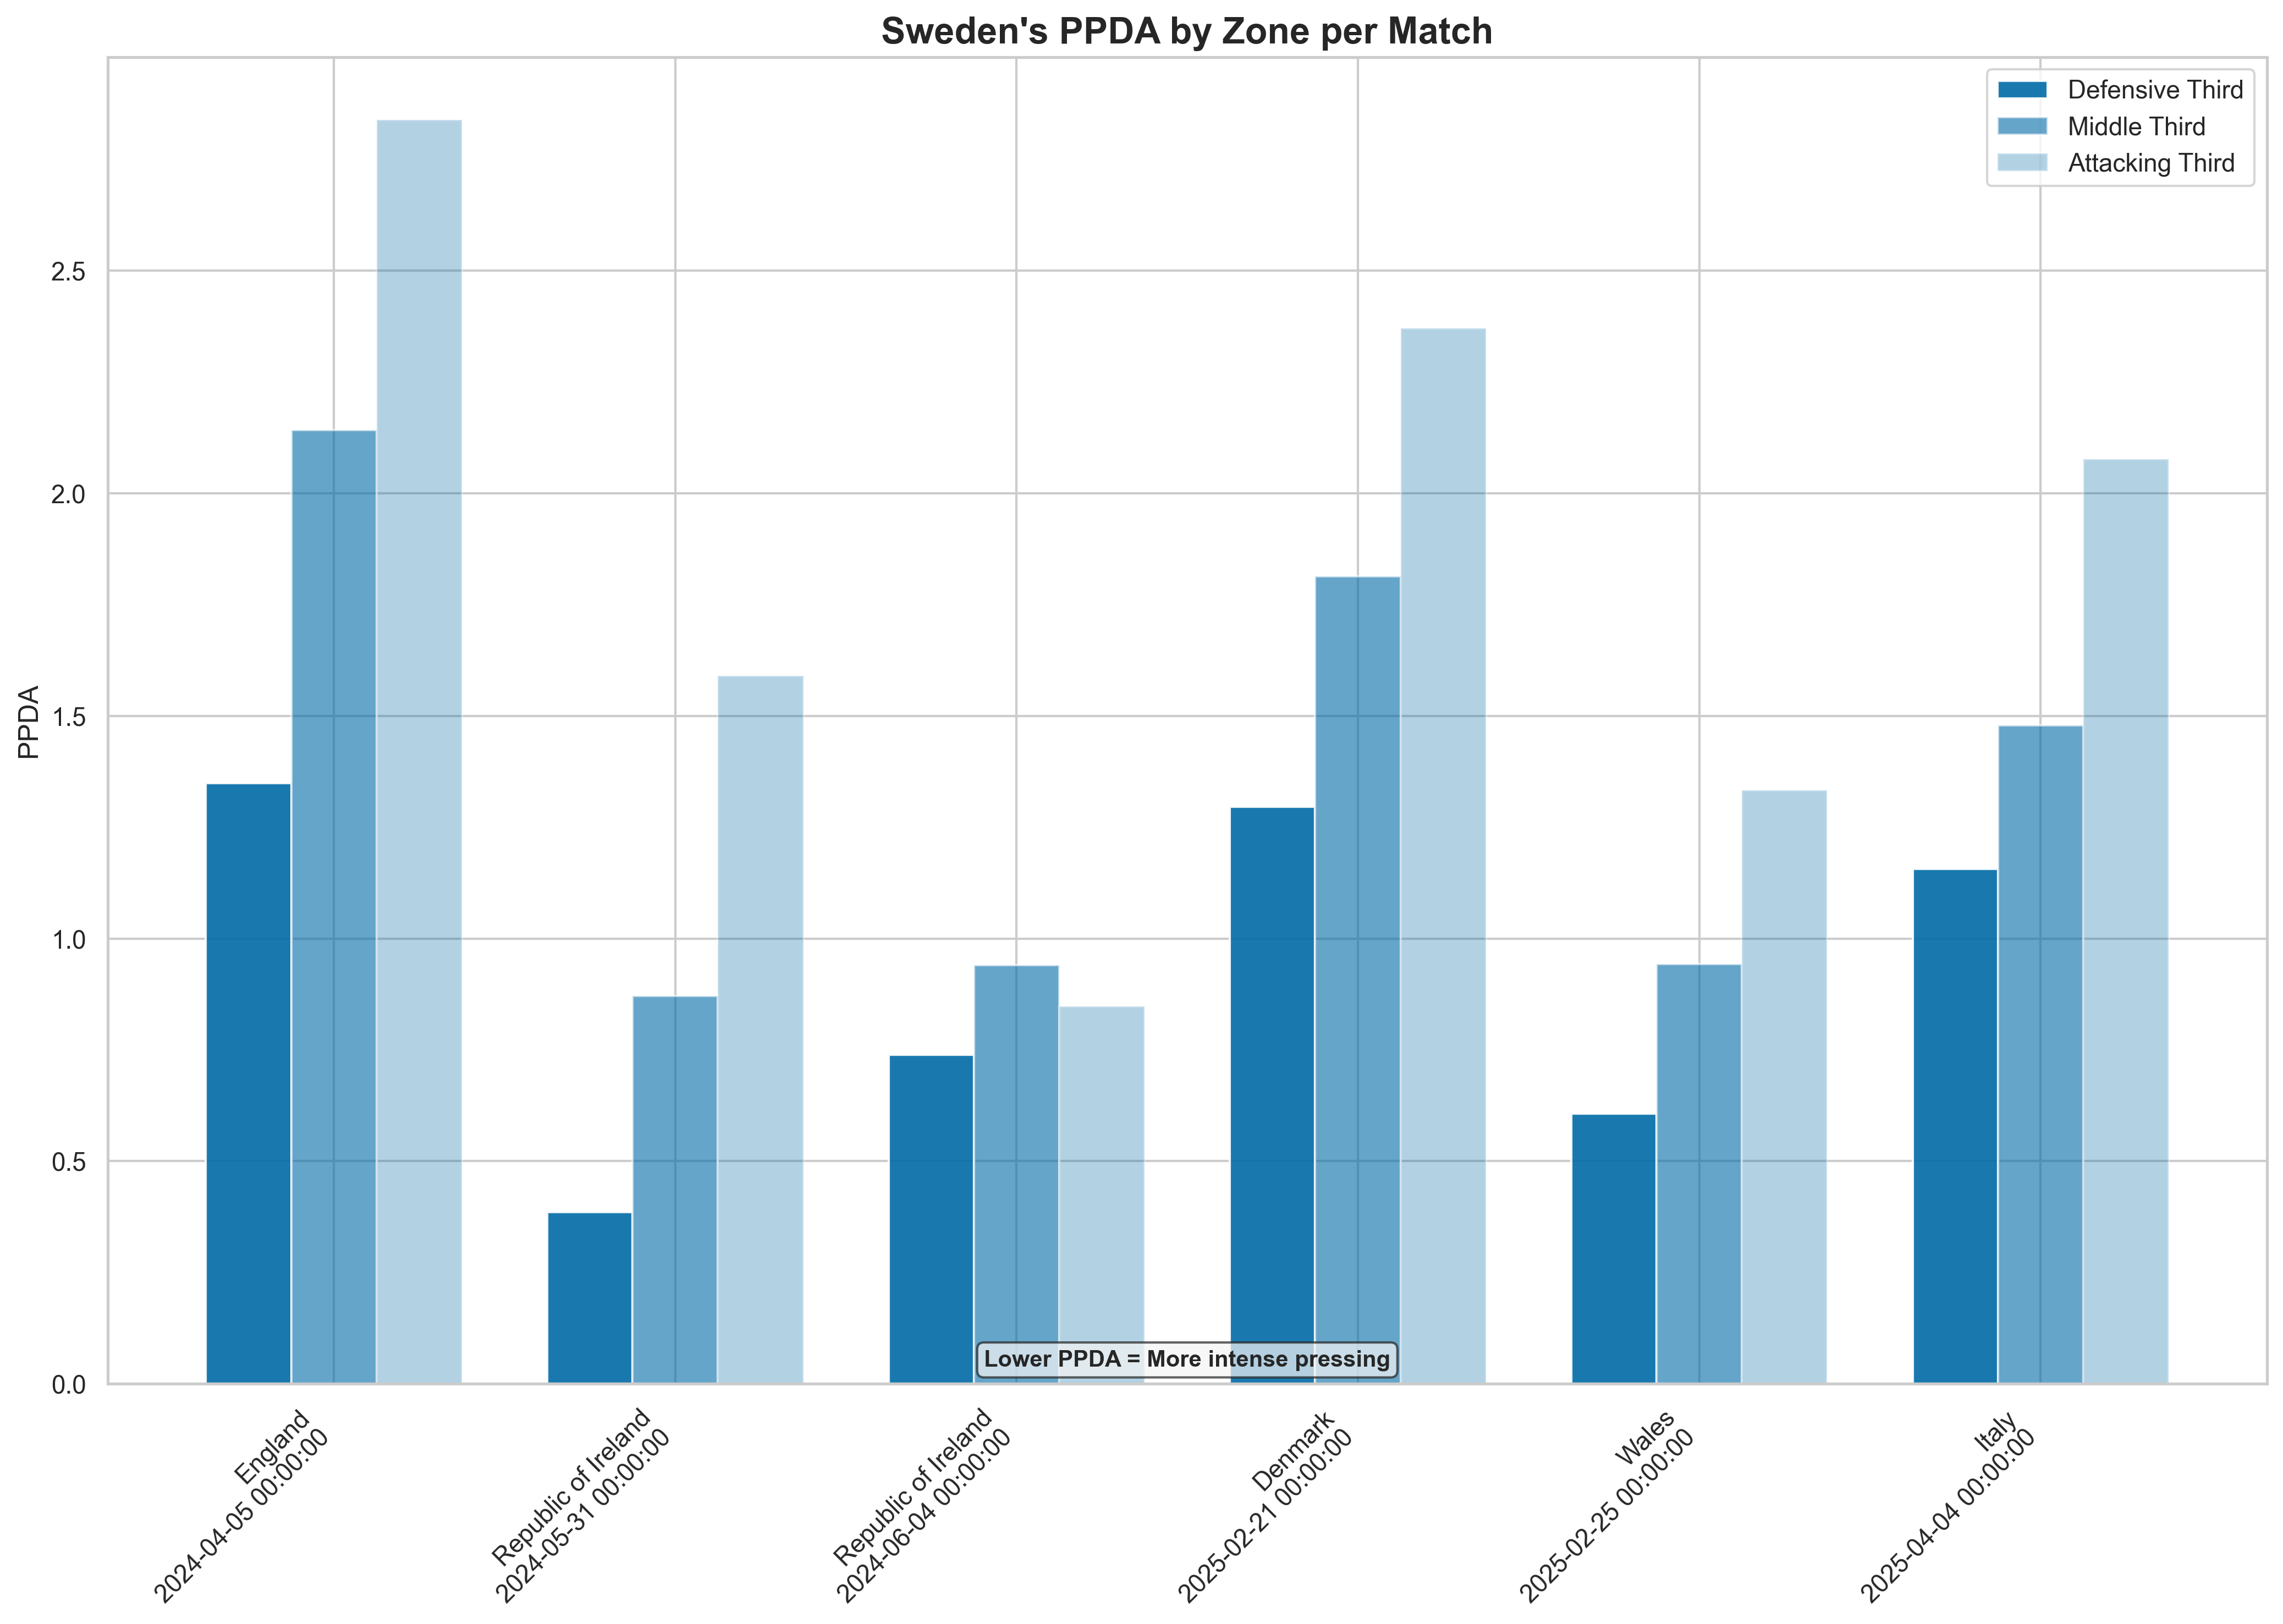

The file beside this chart, header and first rows:
match_id, match_date, opponent, sweden_status, zone, opponent_passes, sweden_defensive_actions, ppda
5674984, 2025-02-25, Wales, Away, defensive_third, 34, 56, 0.6071
5674984, 2025-02-25, Wales, Away, middle_third, 114, 121, 0.9421
5674984, 2025-02-25, Wales, Away, attacking_third, 116, 87, 1.333
5574544, 2024-05-31, Republic of Ireland, Away, defensive_third, 37, 96, 0.3854
5574544, 2024-05-31, Republic of Ireland, Away, middle_third, 101, 116, 0.8707
5574544, 2024-05-31, Republic of Ireland, Away, attacking_third, 132, 83, 1.59
5574528, 2024-04-05, England, Away, defensive_third, 112, 83, 1.349
5574528, 2024-04-05, England, Away, middle_third, 287, 134, 2.142
5574528, 2024-04-05, England, Away, attacking_third, 193, 68, 2.838
5674976, 2025-02-21, Denmark, Away, defensive_third, 92, 71, 1.296
5674976, 2025-02-21, Denmark, Away, middle_third, 223, 123, 1.813
5674976, 2025-02-21, Denmark, Away, attacking_third, 230, 97, 2.371
5674994, 2025-04-04, Italy, Home, defensive_third, 59, 51, 1.157
5674994, 2025-04-04, Italy, Home, middle_third, 136, 92, 1.478
5674994, 2025-04-04, Italy, Home, attacking_third, 162, 78, 2.077
5574551, 2024-06-04, Republic of Ireland, Home, defensive_third, 34, 46, 0.7391
5574551, 2024-06-04, Republic of Ireland, Home, middle_third, 94, 100, 0.94
5574551, 2024-06-04, Republic of Ireland, Home, attacking_third, 61, 72, 0.8472
